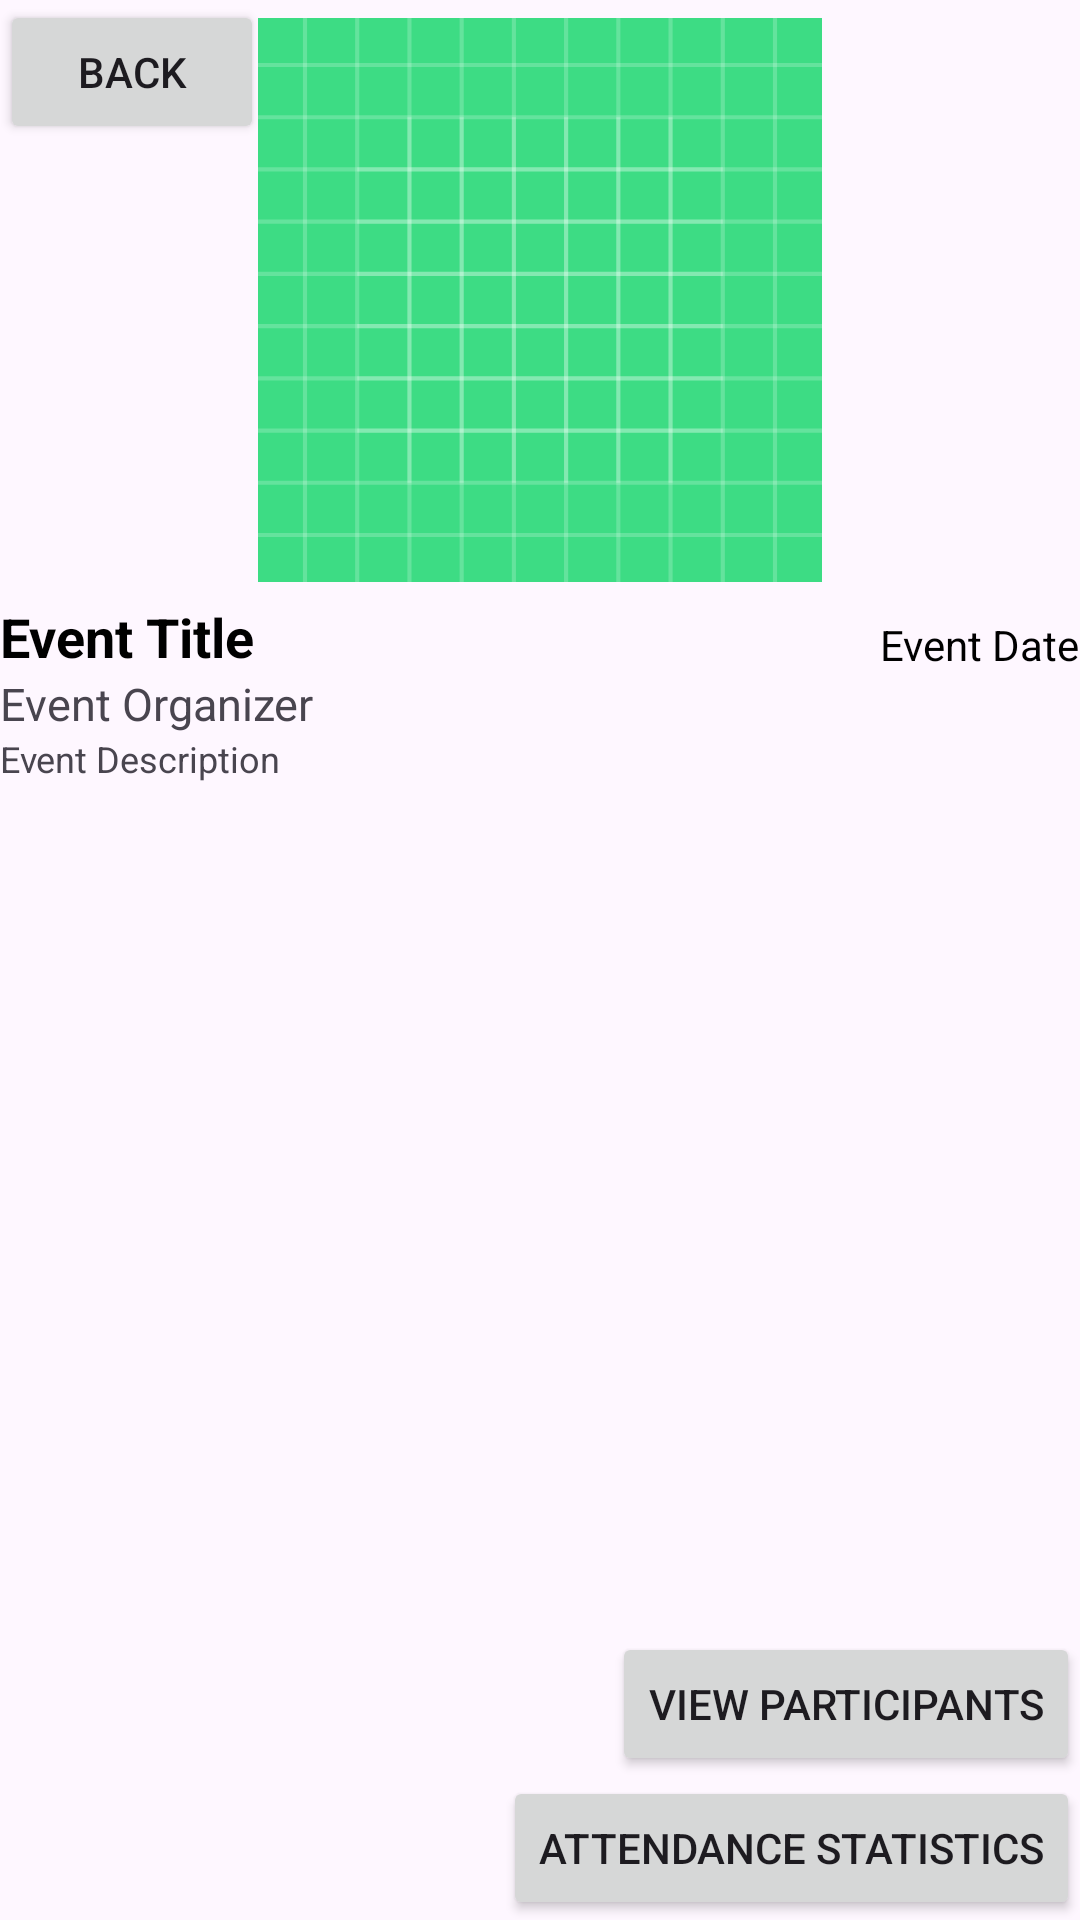

Android layout source for this screen:
<!-- AndroidManifest.xml: application theme Theme.GIDEvents -->
<!-- res/layout/event_edit_page.xml -->
<?xml version="1.0" encoding="utf-8"?>
<androidx.constraintlayout.widget.ConstraintLayout xmlns:android="http://schemas.android.com/apk/res/android"
    xmlns:tools="http://schemas.android.com/tools"
    android:layout_width="match_parent"
    android:layout_height="match_parent"
    xmlns:app="http://schemas.android.com/apk/res-auto">
    <ImageView
        android:id="@+id/poster"
        android:layout_width="match_parent"
        android:layout_height="200dp"
        android:padding="6dp"
        android:src="@drawable/ic_launcher_background"
        app:layout_constraintEnd_toEndOf="parent"
        app:layout_constraintTop_toTopOf="parent" />
    <TextView
        android:id="@+id/event_title"
        android:layout_width="wrap_content"
        android:layout_height="wrap_content"
        android:text="Event Title"
        android:textColor="@color/black"
        android:textSize="18dp"
        android:textStyle="bold"
        app:layout_constraintStart_toStartOf="parent"
        app:layout_constraintTop_toBottomOf="@+id/poster" />
    <TextView
        android:id="@+id/event_date"
        android:layout_width="wrap_content"
        android:layout_height="wrap_content"
        android:text="Event Date"
        android:textColor="@color/black"
        app:layout_constraintBottom_toBottomOf="@id/event_title"
        app:layout_constraintEnd_toEndOf="parent" />
    <TextView
        android:id="@+id/event_organizer"
        android:layout_width="wrap_content"
        android:layout_height="wrap_content"
        android:text="Event Organizer"
        android:textSize="15sp"
        app:layout_constraintStart_toStartOf="@+id/event_title"
        app:layout_constraintTop_toBottomOf="@+id/event_title" />
    <TextView
        android:id="@+id/event_description"
        android:layout_width="wrap_content"
        android:layout_height="wrap_content"
        android:text="Event Description"
        android:textSize="12sp"
        app:layout_constraintStart_toStartOf="parent"
        app:layout_constraintTop_toBottomOf="@id/event_organizer" />

    <Button
        android:id="@+id/back_button"
        android:layout_width="wrap_content"
        android:layout_height="wrap_content"
        android:text="Back"
        app:layout_constraintTop_toTopOf="parent"
        app:layout_constraintStart_toStartOf="parent" />

    <Button
        android:id="@+id/view_participant_list"
        android:layout_width="wrap_content"
        android:layout_height="wrap_content"
        android:text="View Participants"
        app:layout_constraintBottom_toTopOf="@+id/orgEventAttendeeStats"
        app:layout_constraintEnd_toEndOf="parent" />

    <Button
        android:id="@+id/orgEventAttendeeStats"
        android:layout_width="wrap_content"
        android:layout_height="wrap_content"
        android:text="Attendance Statistics"
        app:layout_constraintBottom_toBottomOf="parent"
        app:layout_constraintEnd_toEndOf="parent" />

    <ListView
        android:id="@+id/check_ins_listView"
        android:layout_width="0dp"
        android:layout_height="wrap_content"
        android:layout_marginTop="1dp"
        app:layout_constraintEnd_toEndOf="parent"
        app:layout_constraintHorizontal_bias="0.0"
        app:layout_constraintStart_toStartOf="parent"
        app:layout_constraintTop_toBottomOf="@+id/event_description"
        app:layout_constraintBottom_toTopOf="@+id/view_participant_list"
        app:layout_constraintVertical_bias="0.003" />
</androidx.constraintlayout.widget.ConstraintLayout>
<!-- resources referenced by this layout -->
<resources>
  <!-- drawable ic_launcher_background: vector/xml drawable (drawable, 5777 chars, omitted) -->
  <style name="Theme.GIDEvents" parent="Base.Theme.GIDEvents" />
  <style name="Base.Theme.GIDEvents" parent="Theme.Material3.DayNight.NoActionBar">
          
          
      </style>
  <!-- not gathered from this repository: default colours our renderer supplied (Android Studio template values) -->
  <color name="black">#FF000000</color>
</resources>
